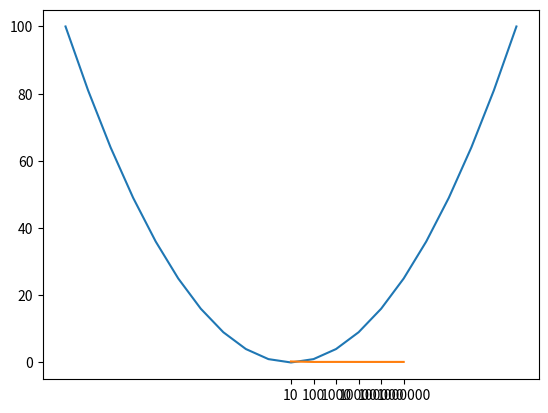

Python code for this plot:
import random as rnd

dice_rolls = []                               # vi initierar en lista att lägga in våra tärningsutfall i

number_of_dice_rolls = 10

for roll in range(number_of_dice_rolls):

    dice = rnd.randint(1,6)                   # för varje roll, generera ett random utfall mellan 1 och 6

    dice_rolls.append(dice)                   # lägg till utfallet av vår nykastade tärning till listan dice_rolls

print(f'Våra tärningsutfall: {dice_rolls}')

descending_rolls = sorted(dice_rolls)                         # sortera vår lista med utfall i ökande ordning (default)

print(f'Tärningsutfall i ökande ordning: {descending_rolls}')

ascending_rolls = sorted(dice_rolls, reverse=True)             # sortera vår lista med utfall i sjunkande ordning

print(f'Tärningsutfall i sjunkande ordning: {ascending_rolls}')

minimum_dice_roll = min(dice_rolls)
maximum_dice_roll = max(dice_rolls)

print(f'Minsta tärningskastet i vårt experiment: {minimum_dice_roll}')
print(f'Högsta tärningskastet i vårt experiment: {maximum_dice_roll}')

foods = ['Vegetariansk Lasagne', 'Spaghetti', 'Fisk', 'Grönsakssoppa', 'Pannkakor']

veckodagar = ['Mån', 'Tis', 'Ons', 'Tor', 'Fre']

print('Veckans meny')

length_of_list = len(foods)                 # räkna ut antalet element i vår matlista. notera att det är exakt lika många element i vår veckodagarlista

for index in range(0, length_of_list):      # loopa mellan 0 och length_of_list

    print(f'{veckodagar[index]}: {foods[index]}')

print('Veckans meny')

for veckodag, food in zip(veckodagar, foods):               # loopa över veckodag och food samtidigt, i ordningen varje dyker upp i sin respektive lista

    print(f'{veckodag}: {food}')

squares = [x**2 for x in range(-10, 11)]

print(squares)

import matplotlib.pyplot as plt

x_values = range(-10, 11)              # vi vill att Python, i x-grafen, visar -10 till 10 

plt.plot(x_values, squares)

letters = ['A', 'B', 'C', 'D', 'E', 'F', 'G', 'H']

slice = [f'{letter}1' for letter in letters]        # loopa för alla letter in letters, och lägg till {letter}1 i vår lista

slice

# Här passar en nested list comprehension rätt bra

# den yttre list comprehension loopar mellan alla tal 1-8, och den inre loopar mellan alla bokstäver A till H

chessboard = [ [f'{letter}{number}' for letter in letters] for number in range(1, 9)]

chessboard

number_of_die_rolls = 100                    # antalet tärningskast vi kommer göra

number_of_outcome_six = 0                    # variabel som vi kommer öka med 1, varje gång vi slår en 6:a

for dice in range(number_of_die_rolls):

    outcome = rnd.randint(1,6)               # kasta en tärning

    if outcome == 6:                         # om utkastet blir 6..

        number_of_outcome_six +=1            # ..öka number_of_outcome_six med 1  

print(f'Out of {number_of_die_rolls} rolls, we got {number_of_outcome_six} sixes')

experiment_outcomes = []                                      # lista där vi ska samla antalet 6or i experimenten vi ska göra 
experiment_probabilities = []                                 # lista där vi kommer beräkna sannolikheten för antalet 6or, i varje experiment

dice_to_toss_per_experiment = [10, 100, 1000, 10000, 100000, 1000000]


for number_of_die_rolls in dice_to_toss_per_experiment:       # upprepa vårt experiment, för de olika värdena på antalet tärningar att kasta

    number_of_outcome_six = 0                                 # variabel som vi kommer öka med 1, varje gång vi slår en 6:a

    for dice in range(number_of_die_rolls):

        outcome = rnd.randint(1,6)                            # kasta en tärning

        if outcome == 6:                                      # om utkastet blir 6..

            number_of_outcome_six +=1                         # ..öka number_of_outcome_six med 1

    experiment_outcomes.append(number_of_outcome_six)                                   # efter varje experiment, lägg till antal 6or vi fick i vår lista experiment_outcomes
    experiment_probabilities.append(number_of_outcome_six/number_of_die_rolls)         # lägg också till sannolikheten att få 6or i listan experiment_probabilities



plt.plot(experiment_probabilities)
plt.xticks([0,1,2,3,4,5], dice_to_toss_per_experiment)
plt.show();

